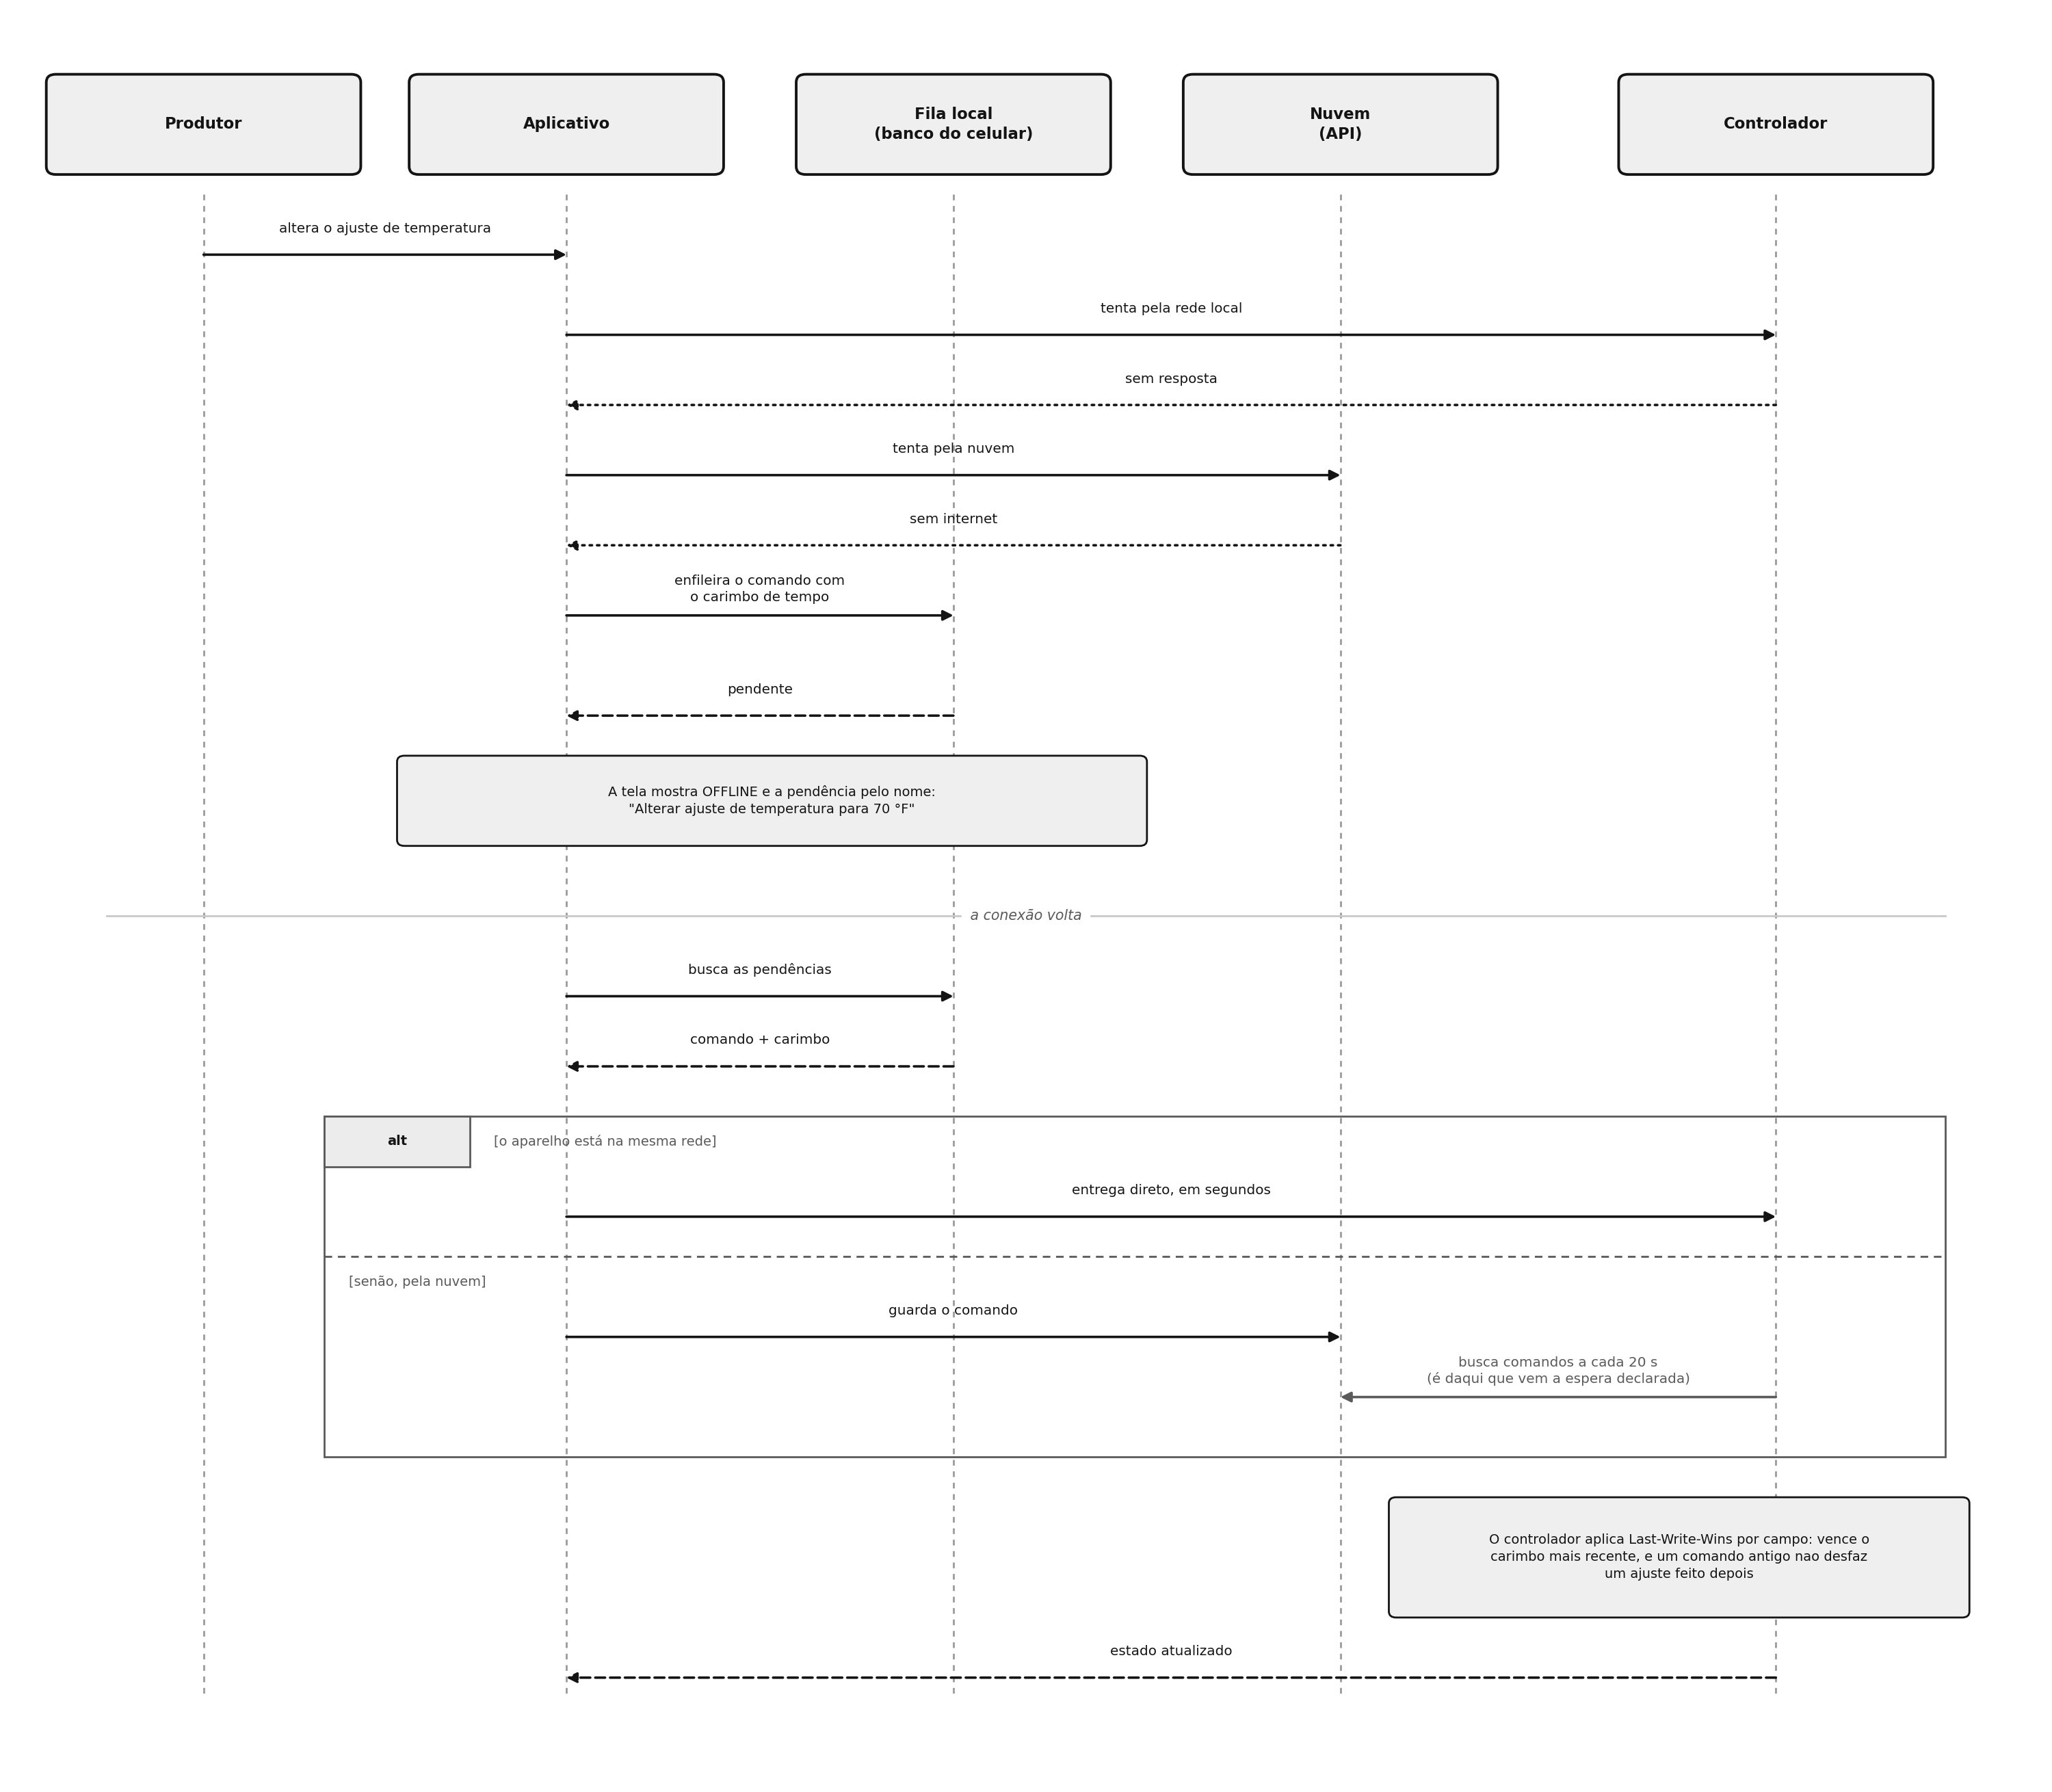

Python code for this plot:
# -*- coding: utf-8 -*-
"""Diagrama de sequencia: um comando feito sem conexao ate ser aplicado.

Diferenca para o bloco Mermaid de docs/DIAGRAMAS.md: aqui a NUVEM aparece. No
Mermaid a fila volta sempre pela rede local, e nao e o que acontece - na volta
da conexao o aplicativo entrega por onde conseguir, e pela nuvem o comando
ainda espera o controlador buscar. E justamente essa espera que o artigo
declara como limitacao, entao ela precisa estar no desenho.

Gera:  python docs/figuras/sequencia_sync.py
"""
import os

import matplotlib
matplotlib.use('Agg')
import matplotlib.pyplot as plt
from matplotlib.patches import FancyBboxPatch, Rectangle, FancyArrowPatch

PRETO = '#141414'
CINZA = '#5a5a5a'
PAPEL = '#efefef'

fig = plt.figure(figsize=(14.5, 12.6), dpi=200)
ax = fig.add_axes([0, 0, 1, 1])
ax.set_xlim(0, 164)
ax.set_ylim(172, 0)
ax.axis('off')

ATORES = [
    (14, 'Produtor'),
    (44, 'Aplicativo'),
    (76, 'Fila local\n(banco do celular)'),
    (108, 'Nuvem\n(API)'),
    (144, 'Controlador'),
]
X = {nome.split('\n')[0]: x for x, nome in ATORES}
BASE, FIM = 16, 166

for x, nome in ATORES:
    ax.add_patch(FancyBboxPatch((x - 13, 4), 26, 10,
                                boxstyle='round,pad=0,rounding_size=0.8',
                                fc=PAPEL, ec=PRETO, lw=1.4, zorder=5))
    ax.text(x, 9, nome, ha='center', va='center', fontsize=8.2,
            fontweight='bold', color=PRETO, zorder=6, linespacing=1.3)
    ax.plot([x, x], [BASE, FIM], color='#9b9b9b', lw=1.0,
            linestyle=(0, (3, 3)), zorder=1)


def msg(de, para, y, texto, resposta=False, falha=False,
        cor=PRETO):
    x1, x2 = X[de], X[para]
    ax.add_patch(FancyArrowPatch((x1, y), (x2, y), arrowstyle='-|>',
                                 mutation_scale=11, lw=1.3, color=cor,
                                 linestyle=(0, (1, 2)) if falha else
                                 ((0, (4, 2)) if resposta else '-'),
                                 zorder=4, shrinkA=0, shrinkB=0))
    ax.text((x1 + x2) / 2, y - 2.6, texto, ha='center', va='center',
            fontsize=7.2, color=cor, zorder=6, linespacing=1.3)


def nota(x_ini, x_fim, y, texto, cor=PRETO, altura=9):
    ax.add_patch(FancyBboxPatch((x_ini, y), x_fim - x_ini, altura,
                                boxstyle='round,pad=0,rounding_size=0.6',
                                fc=PAPEL, ec=cor, lw=1.0, zorder=5))
    ax.text((x_ini + x_fim) / 2, y + altura / 2, texto, ha='center',
            va='center', fontsize=7.0, color=cor, zorder=6, linespacing=1.4)


def separador(y, texto):
    ax.plot([6, 158], [y, y], color='#c9c9c9', lw=1.0, zorder=2)
    ax.text(82, y, ' ' + texto + ' ', ha='center', va='center', fontsize=7.4,
            color=CINZA, style='italic', zorder=6,
            bbox=dict(boxstyle='round,pad=0.3', fc='white', ec='none'))


# ---------------- sem conexao ----------------
msg('Produtor', 'Aplicativo', 22, 'altera o ajuste de temperatura')
msg('Aplicativo', 'Controlador', 30, 'tenta pela rede local')
msg('Controlador', 'Aplicativo', 37, 'sem resposta', resposta=True, falha=True)
msg('Aplicativo', 'Nuvem', 44, 'tenta pela nuvem')
msg('Nuvem', 'Aplicativo', 51, 'sem internet', resposta=True, falha=True)
msg('Aplicativo', 'Fila local', 58, 'enfileira o comando com\no carimbo de tempo')
msg('Fila local', 'Aplicativo', 68, 'pendente', resposta=True)
nota(30, 92, 72, 'A tela mostra OFFLINE e a pendência pelo nome:\n'
                 '"Alterar ajuste de temperatura para 70 °F"')

separador(88, 'a conexão volta')

msg('Aplicativo', 'Fila local', 96, 'busca as pendências')
msg('Fila local', 'Aplicativo', 103, 'comando + carimbo', resposta=True)

# ---------------- alternativa ----------------
ax.add_patch(Rectangle((24, 108), 134, 34, fill=False, ec=CINZA, lw=1.0,
                       zorder=3))
ax.add_patch(FancyBboxPatch((24, 108), 12, 5,
                            boxstyle='square,pad=0', fc='#ececec', ec=CINZA,
                            lw=1.0, zorder=4))
ax.text(30, 110.5, 'alt', ha='center', va='center', fontsize=7,
        fontweight='bold', color=PRETO, zorder=5)
ax.text(38, 110.5, '[o aparelho está na mesma rede]', ha='left', va='center',
        fontsize=7, color=CINZA, zorder=5)
msg('Aplicativo', 'Controlador', 118, 'entrega direto, em segundos')

ax.plot([24, 158], [122, 122], color=CINZA, lw=1.0,
        linestyle=(0, (4, 3)), zorder=3)
ax.text(26, 124.5, '[senão, pela nuvem]', ha='left', va='center',
        fontsize=7, color=CINZA, zorder=5)
msg('Aplicativo', 'Nuvem', 130, 'guarda o comando')
msg('Controlador', 'Nuvem', 136,
    'busca comandos a cada 20 s\n(é daqui que vem a espera declarada)',
    cor=CINZA)

# ---------------- aplicacao ----------------
nota(112, 160, 146,
     'O controlador aplica Last-Write-Wins por campo: vence o\n'
     'carimbo mais recente, e um comando antigo nao desfaz\n'
     'um ajuste feito depois', altura=12)
msg('Controlador', 'Aplicativo', 164, 'estado atualizado', resposta=True)

destino = os.path.join(os.path.dirname(os.path.abspath(__file__)),
                       'sequencia_sync.png')
fig.savefig(destino, facecolor='white', bbox_inches='tight', pad_inches=0.25)
print('gerado:', destino)
